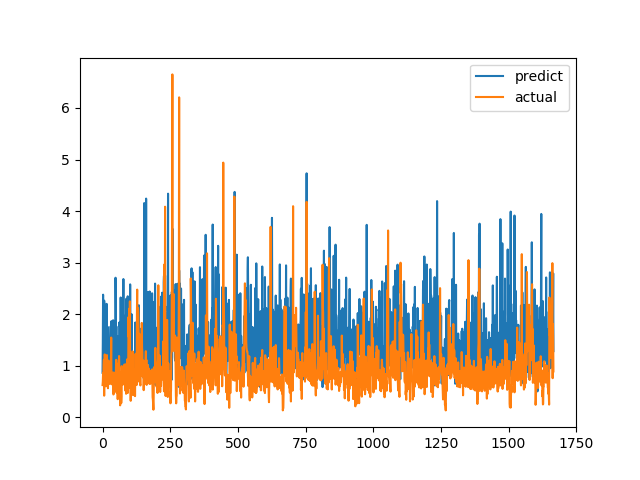

Data behind this chart, as committed beside it:
predict, actual
0.8628, 0.6238
1.442, 0.6915
2.378, 0.8558
1.28, 0.7094
1.006, 1.015
1.422, 1.116
2.263, 0.4183
2.151, 1.002
0.7219, 1.219
1.022, 1.143
2.067, 0.6528
1.164, 0.6747
1.278, 0.601
1.295, 0.6695
1.183, 0.6538
2.2, 0.7814
1.018, 1.206
1.715, 0.8469
1.112, 0.8286
0.9478, 0.6482
1.749, 0.5624
1.087, 0.7183
1.499, 1.1
1.32, 0.9542
1.181, 0.729
0.8197, 0.6694
1.397, 0.8631
1.31, 0.6465
0.748, 0.8223
1.494, 0.9236
1.764, 0.8301
0.7565, 1.067
1.617, 1.546
1.866, 0.6827
1.468, 0.6386
1.668, 0.6464
1.68, 0.6881
1.303, 0.7274
0.8457, 0.65
1.882, 0.8694
1.201, 0.4409
1.149, 0.4519
0.9692, 0.7575
0.979, 0.4952
1.686, 0.6851
1.091, 0.7244
1.485, 0.8654
0.6737, 0.74
2.707, 0.8071
2.08, 0.8204
1.152, 1.114
1.762, 1.109
0.9793, 0.4751
1.429, 1.039
0.9135, 0.9458
1.57, 0.7878
0.8604, 0.3505
1.131, 0.9368
1.287, 0.9868
0.7695, 0.647
... 1,607 more rows
